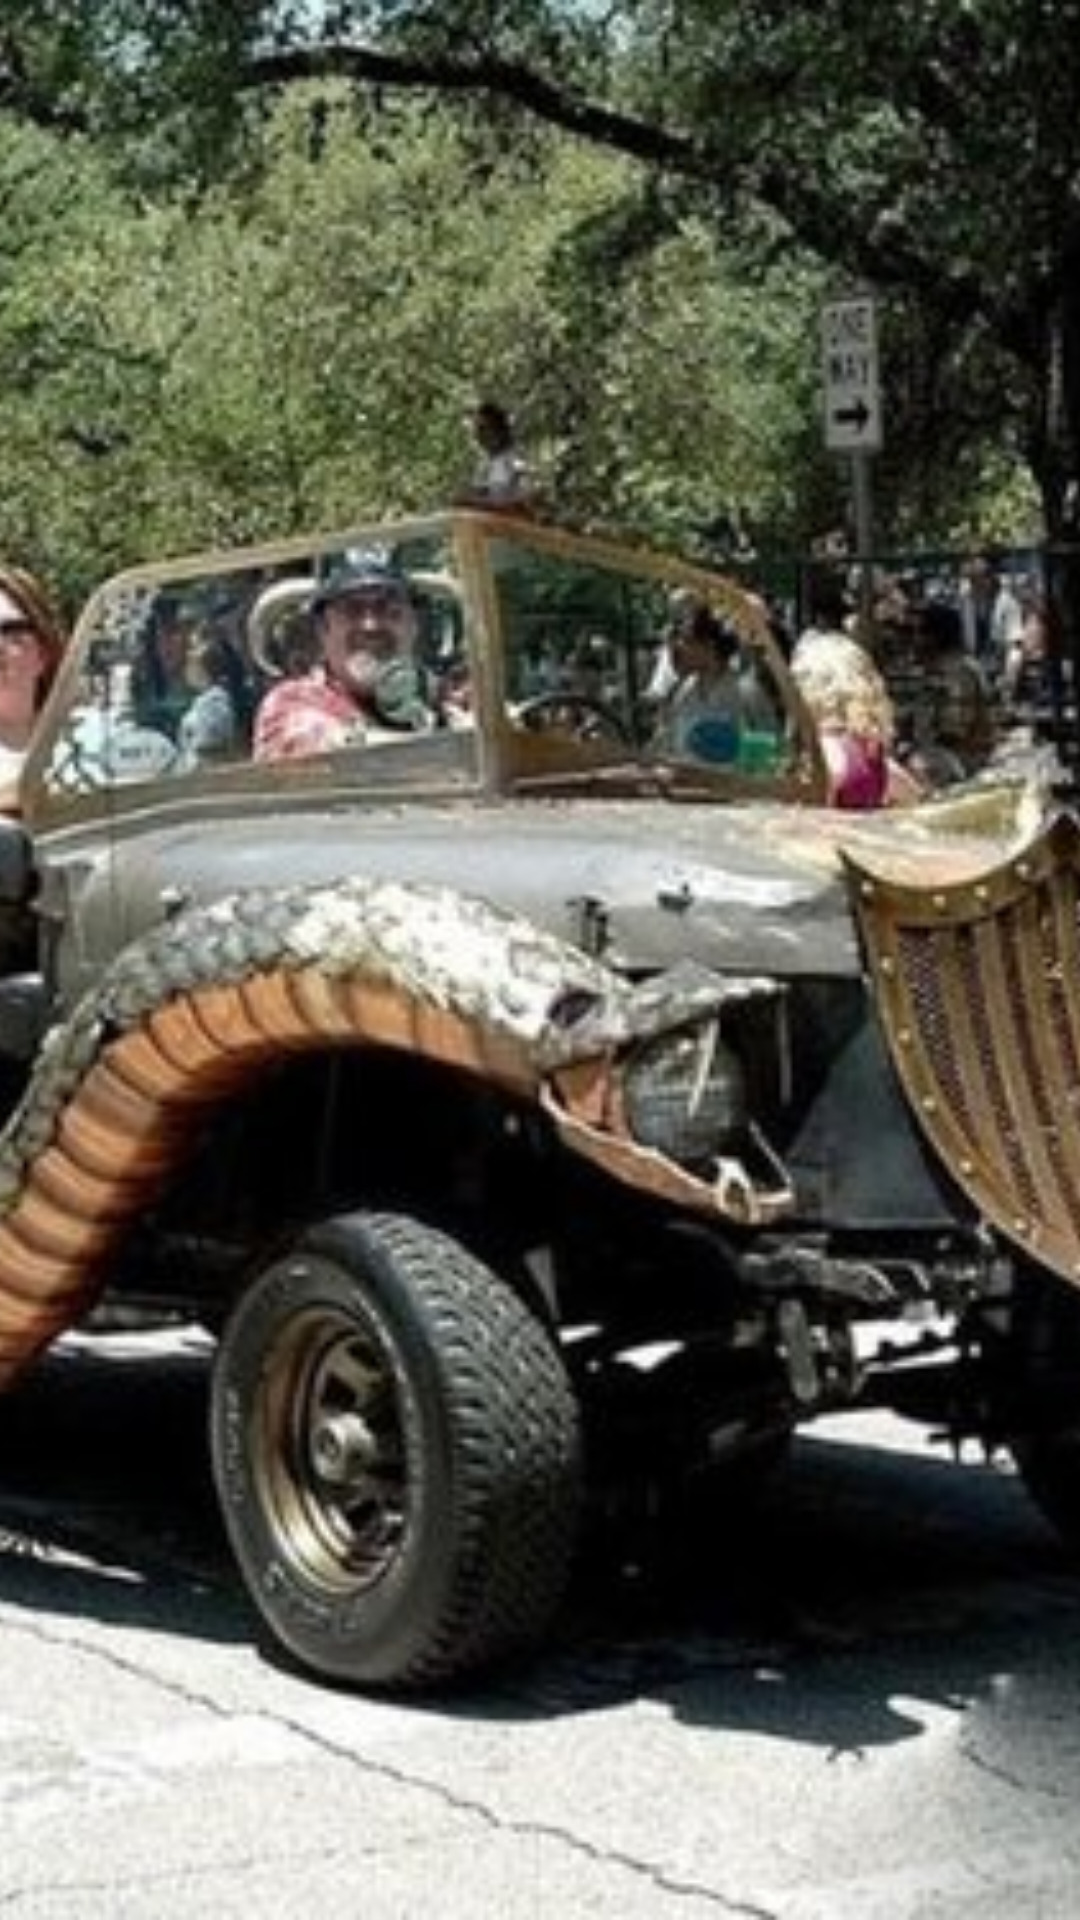

This screen was rendered from an Android layout file. Write that file and the resources it references.
<!-- AndroidManifest.xml: application theme AppTheme -->
<!-- res/layout/header_light9.xml -->
<?xml version="1.0" encoding="utf-8"?>
<ImageView xmlns:android="http://schemas.android.com/apk/res/android"
    android:id="@+id/image_header"
    android:layout_width="match_parent"
    android:layout_height="wrap_content"
    android:adjustViewBounds="true"
    android:scaleType="centerCrop"
    android:src="@drawable/back9" />
<!-- resources referenced by this layout -->
<resources>
  <!-- drawable back9: jpg bitmap (drawable, 69790 bytes) -->
  <style name="AppTheme" parent="Theme.Sherlock.Light.DarkActionBar">
          <item name="android:actionBarStyle">@style/Widget.ActionBar</item>
          <item name="actionBarStyle">@style/Widget.ActionBar</item>
      </style>
  <style name="Widget.ActionBar" parent="@style/Widget.Sherlock.Light.ActionBar.Solid.Inverse">
      </style>
</resources>
